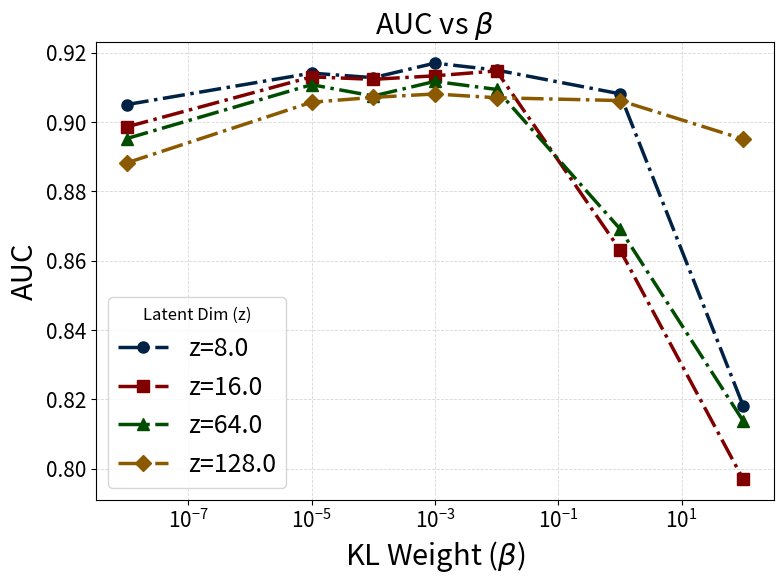

Python code for this plot: (Note: this script raises an exception after producing the figure.)
import os
import re
import pandas as pd
import matplotlib.pyplot as plt

# SKE MRI VIB-CE choose:
# dataproprotion 1:VIB-CE-lr5e-05-depth3-z16-kl0.1,0.917011,0.0025965125190212
# dataproprotion 0.5:VIB-CE-lr5e-05-depth3-z16-kl0.05,0.914329,0.0026527388551223
# dataproprotion 0.005:VIB-CE-lr0.001-depth3-z8-kl0.0005,0.87018,0.0034096089182702

# 1.0

# VIB-IO-lr0.005-depth3-kl0.001-z8-ioloss1.0,0.915982,0.0026062762826256
raw = r"""
VIB-IO-lr0.005-depth3-kl100.0-z8-ioloss1.0,0.818121,0.0040679930429309
VIB-IO-lr0.005-depth3-kl1.0-z8-ioloss1.0,0.908199,0.002769003611441
VIB-IO-lr0.005-depth3-kl0.01-z8-ioloss1.0,0.915045,0.0026441103530238
VIB-IO-lr0.005-depth3-kl0.001-z8-ioloss1.0,0.91705,0.0026182189476648
VIB-IO-lr0.005-depth3-kl0.0001-z8-ioloss1.0,0.912853,0.002681191524755
VIB-IO-lr0.005-depth3-kl1e-05-z8-ioloss1.0,0.914165,0.0026695579566939
VIB-IO-lr0.005-depth3-kl1e-08-z8-ioloss1.0,0.90508,0.0028457651392163

VIB-IO-lr0.005-depth3-kl100.0-z16-ioloss1.0,0.796904,0.0037155112257531
VIB-IO-lr0.005-depth3-kl1.0-z16-ioloss1.0,0.863199,0.0035062795569922
VIB-IO-lr0.005-depth3-kl0.01-z16-ioloss1.0,0.914803,0.0026611466052379
VIB-IO-lr0.005-depth3-kl0.001-z16-ioloss1.0,0.913389,0.0026618614912181
VIB-IO-lr0.005-depth3-kl0.0001-z16-ioloss1.0,0.912382,0.0027004995818635
VIB-IO-lr0.005-depth3-kl1e-05-z16-ioloss1.0,0.913081,0.0026721885664669
VIB-IO-lr0.005-depth3-kl1e-08-z16-ioloss1.0,0.898631,0.0029614098475651

VIB-IO-lr0.005-depth3-kl100.0-z64-ioloss1.0,0.813748,0.0041542612653533
VIB-IO-lr0.005-depth3-kl1.0-z64-ioloss1.0,0.869254,0.0034434900311244
VIB-IO-lr0.005-depth3-kl0.01-z64-ioloss1.0,0.909462,0.0027393807629317
VIB-IO-lr0.005-depth3-kl0.001-z64-ioloss1.0,0.911781,0.0027120825649414
VIB-IO-lr0.005-depth3-kl0.0001-z64-ioloss1.0,0.907563,0.0027815227988323
VIB-IO-lr0.005-depth3-kl1e-05-z64-ioloss1.0,0.910835,0.0026901337371412
VIB-IO-lr0.005-depth3-kl1e-08-z64-ioloss1.0,0.895265,0.002987111604981581

VIB-IO-lr0.005-depth3-kl100.0-z128-ioloss1.0,0.895121,0.0030565669854497
VIB-IO-lr0.005-depth3-kl1.0-z128-ioloss1.0,0.906249,0.0028110569512018
VIB-IO-lr0.005-depth3-kl0.01-z128-ioloss1.0,0.907063,0.0027591553300471
VIB-IO-lr0.005-depth3-kl0.001-z128-ioloss1.0,0.908147,0.0027605840190139
VIB-IO-lr0.005-depth3-kl0.0001-z128-ioloss1.0,0.907171,0.0028017054985191
VIB-IO-lr0.005-depth3-kl1e-05-z128-ioloss1.0,0.905759,0.0028003543426167
VIB-IO-lr0.005-depth3-kl1e-08-z128-ioloss1.0,0.888242,0.003090383916044


"""

# ===================== 2) 解析 =====================
num_pat = r"[0-9]+(?:\.[0-9]+)?(?:e[+-]?\d+)?"
kl_pat = re.compile(rf"kl({num_pat})(?=-z)", re.IGNORECASE)
z_pat  = re.compile(rf"-z({num_pat})(?=-)", re.IGNORECASE)

rows = []
for line in raw.splitlines():
    line = line.strip()
    if not line or line.startswith("#"):
        continue

    try:
        prefix, auc_s, std_s = line.rsplit(",", 2)
    except ValueError:
        continue

    mkl = kl_pat.search(prefix)
    mz  = z_pat.search(prefix)
    if not (mkl and mz):
        continue

    rows.append({
        "z": float(mz.group(1)),
        "kl": float(mkl.group(1)),
        "auc": float(auc_s),
        "std": float(std_s),
        "tag": prefix
    })

df = pd.DataFrame(rows)
if df.empty:
    raise ValueError("没有解析到任何数据：请检查 raw 内容格式是否正确。")

df["std_5"] = df["std"].map(lambda x: f"{x:.5f}")
df = df.sort_values(["z", "kl"]).reset_index(drop=True)

# 可选：保存解析后的表
df[["z", "kl", "auc", "std_5"]].to_csv("kl_auc_std.csv", index=False, encoding="utf-8-sig")

# ===================== 3) 画图 =====================
# Apply Professional Style Settings
plt.rcParams.update({
    'font.family': 'sans-serif',
    'font.size': 12,
    'axes.labelsize': 15,
    'axes.titlesize': 18,
    'xtick.labelsize': 15,
    'ytick.labelsize': 15,
    'legend.fontsize': 12,
    'grid.alpha': 0.5,
    'lines.linewidth': 2.5,  # Slightly thicker lines for visibility
    'lines.markersize': 8
})

# Define custom colors
# color_map = {
#     256:  '#1f77b4',   # Muted Blue (Standard, professional baseline)
#     512:  '#d62728',   # Muted Red (High contrast against blue)
#     1024: '#2ca02c'    # Muted Green (Classic third option)
# }

color_map = {
    8: '#002244',  # Deep Navy (Very formal)
    16: '#800000',  # Maroon / Dark Red (High contrast, serious)
    64: '#004d00',  # Forest Green (Dark organic)
    128: '#8B5A00'    # Deep Purple (New addition)
}

# color_map = {
#     256:  '#0055AA',   # Sapphire Blue
#     512:  '#CC3300',   # Burnt Orange / Rust Red
#     1024: '#008844'    # Emerald / Rich Green
# }

# --- Markers ---
marker_map = {
    8: 'o',  # Circle
    16: 's',  # Square
    64: '^',  # Triangle Up
    128: 'D'    # Diamond (New addition)
}

plt.figure(figsize=(8, 6))

for z_val in sorted(df["z"].unique()):
    g = df[df["z"] == z_val].sort_values("kl")

    c = color_map.get(z_val, 'black')
    m = marker_map.get(z_val, 'o')

    # Plot x=kl, y=auc
    plt.plot(g["kl"], g["auc"], marker=m, linestyle='-.', color=c, label=f"z={z_val}")

    # plt.plot(g["kl"], g["auc"], marker="o", label=f"z={z_val:g}")

plt.xlabel(r"KL Weight ($\beta$)", fontsize=21)
plt.ylabel("AUC", fontsize=21)
plt.title(r"AUC vs $\beta$", fontsize=21)
plt.grid(True, which="both", linestyle="--", linewidth=0.6)

plt.xscale("log")
plt.legend(title='Latent Dim (z)', loc='lower left', fontsize=18)
plt.tight_layout()

# ===================== 4) 保存到指定位置 =====================
# save_path = "/home/zexinji/Zexin/Code/VIB/vib-main/resultsCVS/auc_vs_kl_all_z1_sks.png"  # <<< 改成你的目标路径
save_dir = "/home/chunsup2/PycharmProjects/VIBIO/figure/"
os.makedirs(save_dir, exist_ok=True)
save_path = os.path.join(save_dir, "auc_vs_kl_all_p1_ske.png")

plt.savefig(save_path, dpi=300, bbox_inches="tight")
print(f"Figure saved to: {save_path}")

plt.show()
